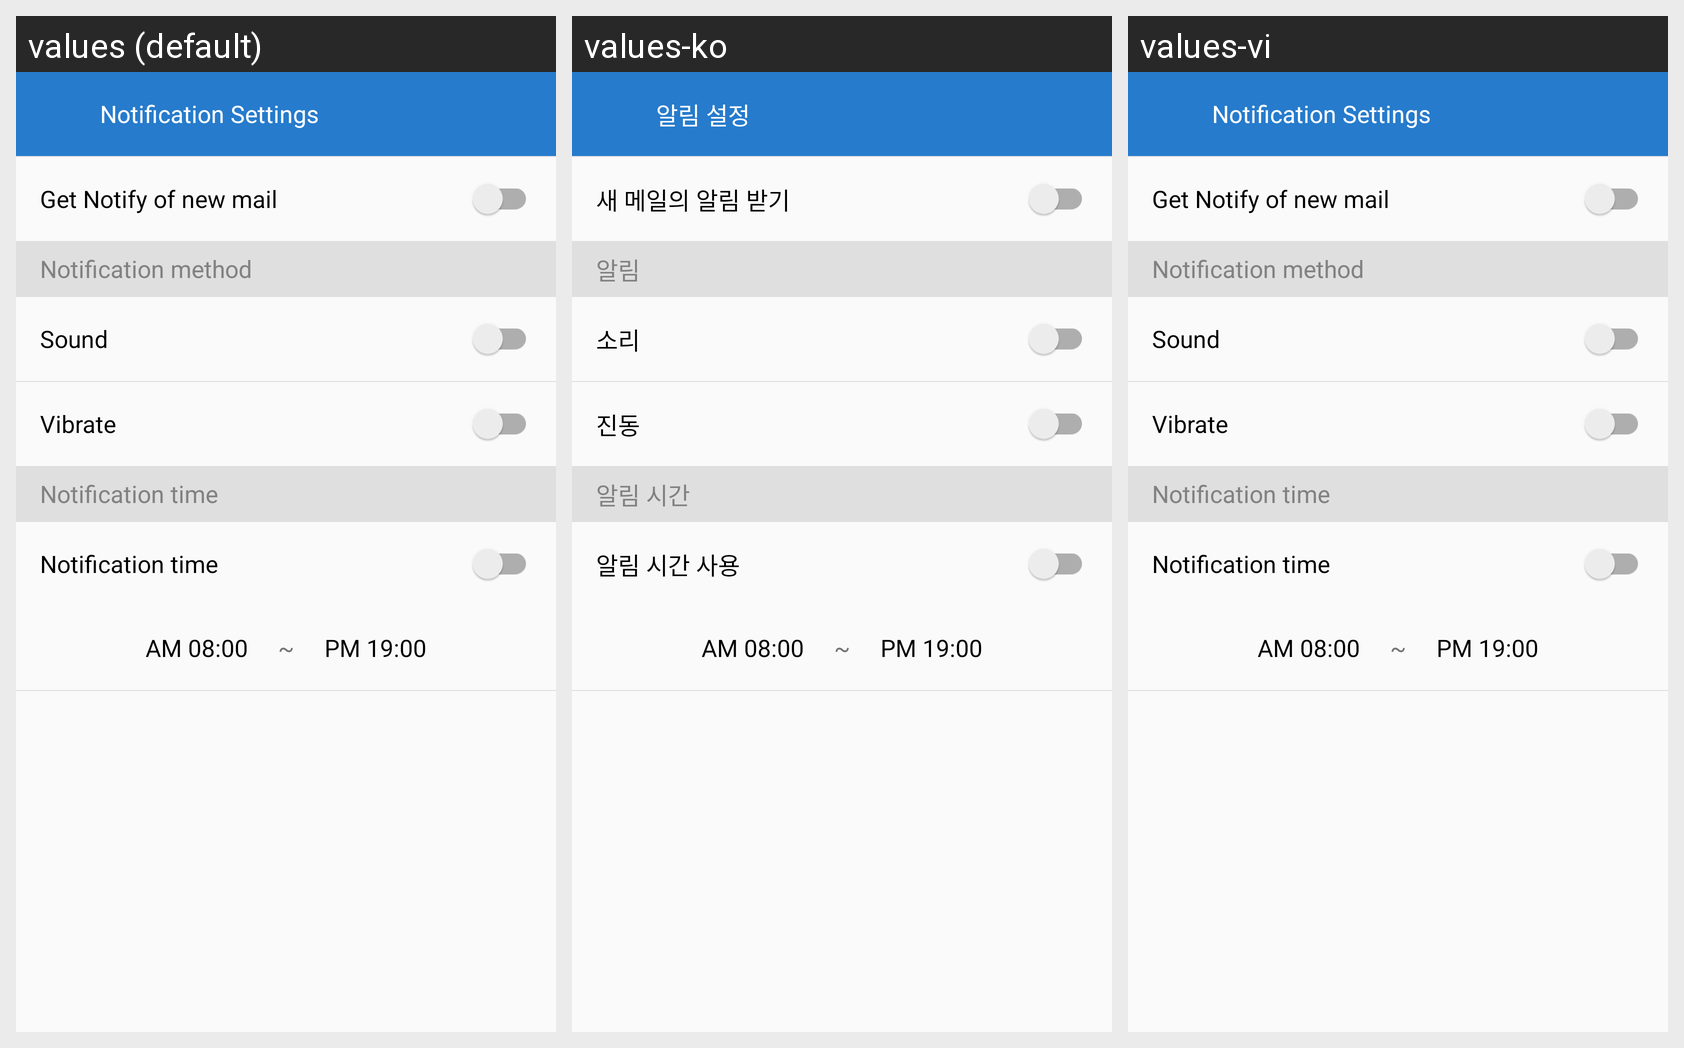

Here is an Android app screen in its default locale and in the app's own translations. Write out the translated-string differences for the strings that appear on this screen.
Android screen res/layout/activity_setting_notification.xml rendered under 3 locales, left to right: values (default), values-ko, values-vi. Device: Nexus 5 (rendered at 1080×1920; each locale shown at half size, 540×960, under a caption strip naming it); theme AppTheme.NoActionBar.
Strings drawn on this screen, with the default value and each locale's value (text and hints the layout hard-codes, and strings that could not be matched under every locale, appear in the picture but are not listed):

setting_notification
  values: Notification Settings
  values-ko: 알림 설정
  values-vi: Notification Settings

setting_notification_new_mail
  values: Get Notify of new mail
  values-ko: 새 메일의 알림 받기
  values-vi: Get Notify of new mail

setting_notification_method_label
  values: Notification method
  values-ko: 알림
  values-vi: Notification method

setting_notification_sound
  values: Sound
  values-ko: 소리
  values-vi: Sound

setting_notification_vibrate
  values: Vibrate
  values-ko: 진동
  values-vi: Vibrate

setting_notification_time_label
  values: Notification time
  values-ko: 알림 시간
  values-vi: Notification time

setting_notification_time
  values: Notification time
  values-ko: 알림 시간 사용
  values-vi: Notification time

setting_notification_from_time
  values: AM 08:00
  values-ko: AM 08:00
  values-vi: AM 08:00

setting_notification_to_time
  values: PM 19:00
  values-ko: PM 19:00
  values-vi: PM 19:00
